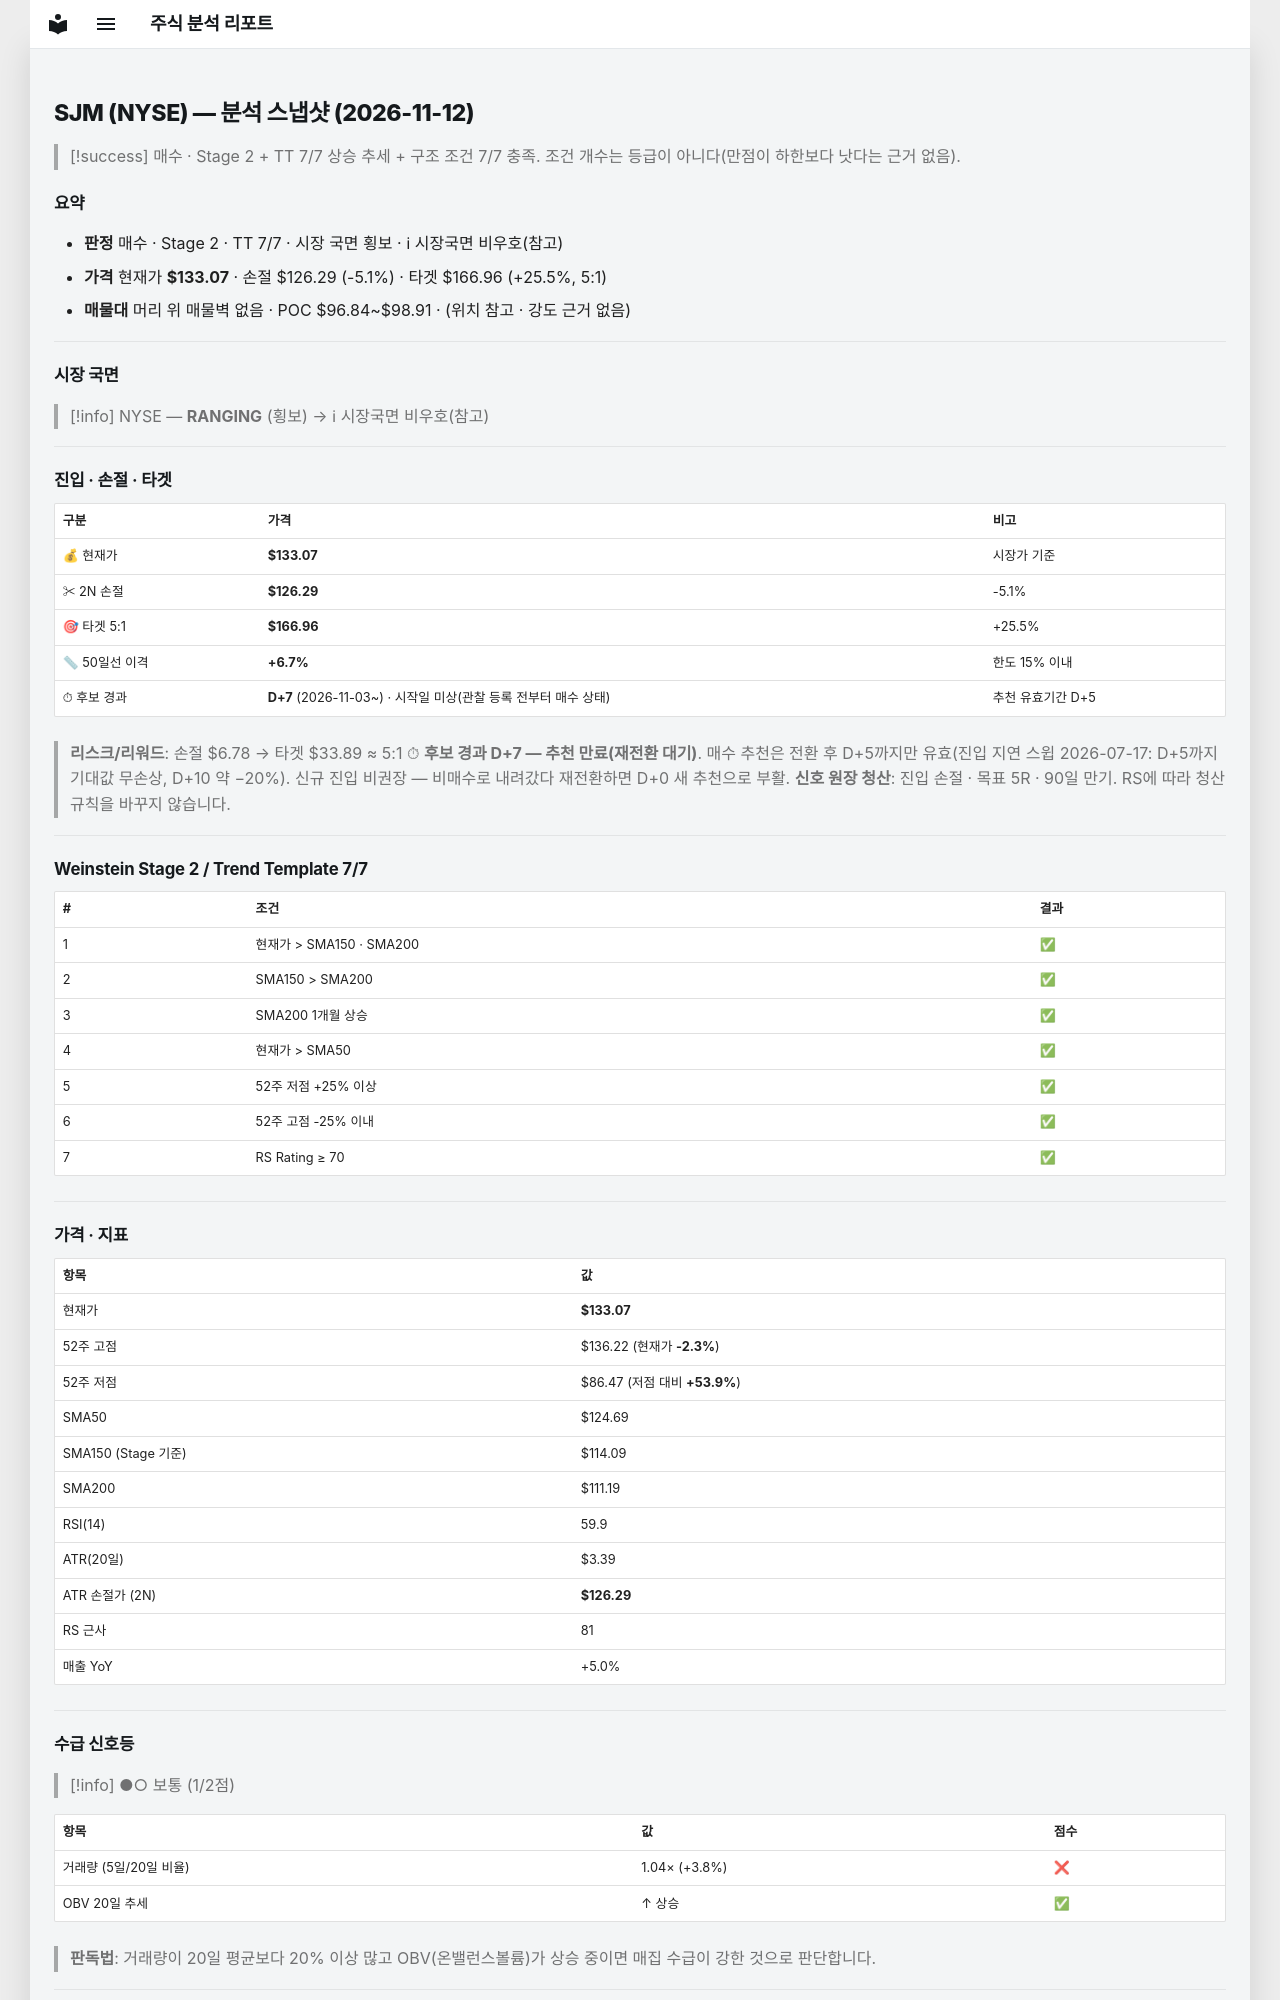

repository: soloandco/stock-reports · page: snapshots/SJM-2026-11-12/index.html · generator: mkdocs

---
type: analysis-snapshot
title: SJM 분석 스냅샷
ticker: SJM
market: NYSE
created: 2026-11-12
updated: 2026-11-12
bar-date: 2026-11-11
verdict: 매수후보
real-rr: 0.42
sma50-gap-pct: 6.7
candidate-days: 7
candidate-since: 2026-11-03
candidate-start-unknown: true
weekly-position: 저항대아래
weekly-overhead-price: 135.89
weekly-overhead-pct: 2.1
stage: 2
trend-template-score: 7
tt-max: 7
ma-set: sma-50-150-200
price: 133.07000732421875
stop-price: 126.29167708187745
market-regime: RANGING
supply-demand-score: 1/2
supply-demand-label: 보통
status: tracking
tags:
  - stock-agent
  - watchlist
  - SJM
  - analysis
related:
  - "[[analysis-template]]"
---

# SJM (NYSE) — 분석 스냅샷 (2026-11-12)

> [!success] 매수 · Stage 2 + TT 7/7
> 상승 추세 + 구조 조건 7/7 충족. 조건 개수는 등급이 아니다(만점이 하한보다 낫다는 근거 없음).

## 요약

- **판정** 매수 · Stage 2 · TT 7/7 · 시장 국면 횡보 · ℹ 시장국면 비우호(참고)
- **가격** 현재가 **$133.07** · 손절 $126.29 (-5.1%) · 타겟 $166.96 (+25.5%, 5:1)
- **매물대** 머리 위 매물벽 없음 · POC $96.84~$98.91 · (위치 참고 · 강도 근거 없음)

---

## 시장 국면

> [!info] NYSE — **RANGING** (횡보) → ℹ 시장국면 비우호(참고)

---

## 진입 · 손절 · 타겟

| 구분 | 가격 | 비고 |
|------|------|------|
| 💰 현재가 | **$133.07** | 시장가 기준 |
| ✂ 2N 손절 | **$126.29** | -5.1% |
| 🎯 타겟 5:1 | **$166.96** | +25.5% |
| 📏 50일선 이격 | **+6.7%** | 한도 15% 이내 |
| ⏱ 후보 경과 | **D+7** (2026-11-03~) · 시작일 미상(관찰 등록 전부터 매수 상태) | 추천 유효기간 D+5 |

> **리스크/리워드**: 손절 $6.78 → 타겟 $33.89 ≈ 5:1
> ⏱ **후보 경과 D+7 — 추천 만료(재전환 대기)**. 매수 추천은 전환 후 D+5까지만 유효(진입 지연 스윕 2026-07-17: D+5까지 기대값 무손상, D+10 약 −20%). 신규 진입 비권장 — 비매수로 내려갔다 재전환하면 D+0 새 추천으로 부활.
> **신호 원장 청산**: 진입 손절 · 목표 5R · 90일 만기. RS에 따라 청산 규칙을 바꾸지 않습니다.

---

## Weinstein Stage 2 / Trend Template 7/7

| # | 조건 | 결과 |
|---|------|------|
| 1 | 현재가 > SMA150 · SMA200 | ✅ |
| 2 | SMA150 > SMA200 | ✅ |
| 3 | SMA200 1개월 상승 | ✅ |
| 4 | 현재가 > SMA50 | ✅ |
| 5 | 52주 저점 +25% 이상 | ✅ |
| 6 | 52주 고점 -25% 이내 | ✅ |
| 7 | RS Rating ≥ 70 | ✅ |

---

## 가격 · 지표

| 항목 | 값 |
|------|---|
| 현재가 | **$133.07** |
| 52주 고점 | $136.22 (현재가 **-2.3%**) |
| 52주 저점 | $86.47 (저점 대비 **+53.9%**) |
| SMA50 | $124.69 |
| SMA150 (Stage 기준) | $114.09 |
| SMA200 | $111.19 |
| RSI(14) | 59.9 |
| ATR(20일) | $3.39 |
| ATR 손절가 (2N) | **$126.29** |
| RS 근사 | 81 |
| 매출 YoY | +5.0% |

---
## 수급 신호등

> [!info] ●○ 보통 (1/2점)

| 항목 | 값 | 점수 |
|------|------|------|
| 거래량 (5일/20일 비율) | 1.04× (+3.8%) | ❌ |
| OBV 20일 추세 | ↑ 상승 | ✅ |

> **판독법**: 거래량이 20일 평균보다 20% 이상 많고 OBV(온밸런스볼륨)가 상승 중이면 매집 수급이 강한 것으로 판단합니다.

---
